Dataset: pieces (GitHub, afka2d/chesscog). Classes: black bishop, black king, black knight, black pawn, black queen, black rook, white bishop, white king, white knight, white pawn, white queen, white rook.

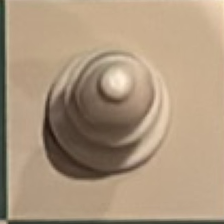
Label: white bishop

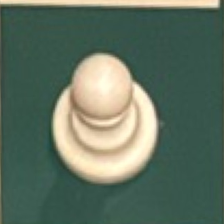
Label: white pawn

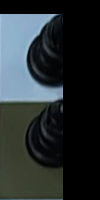
Label: black bishop

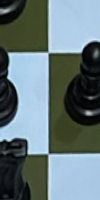
Label: black rook

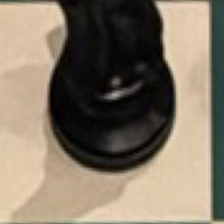
Label: black knight

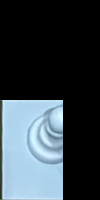
Label: white queen
